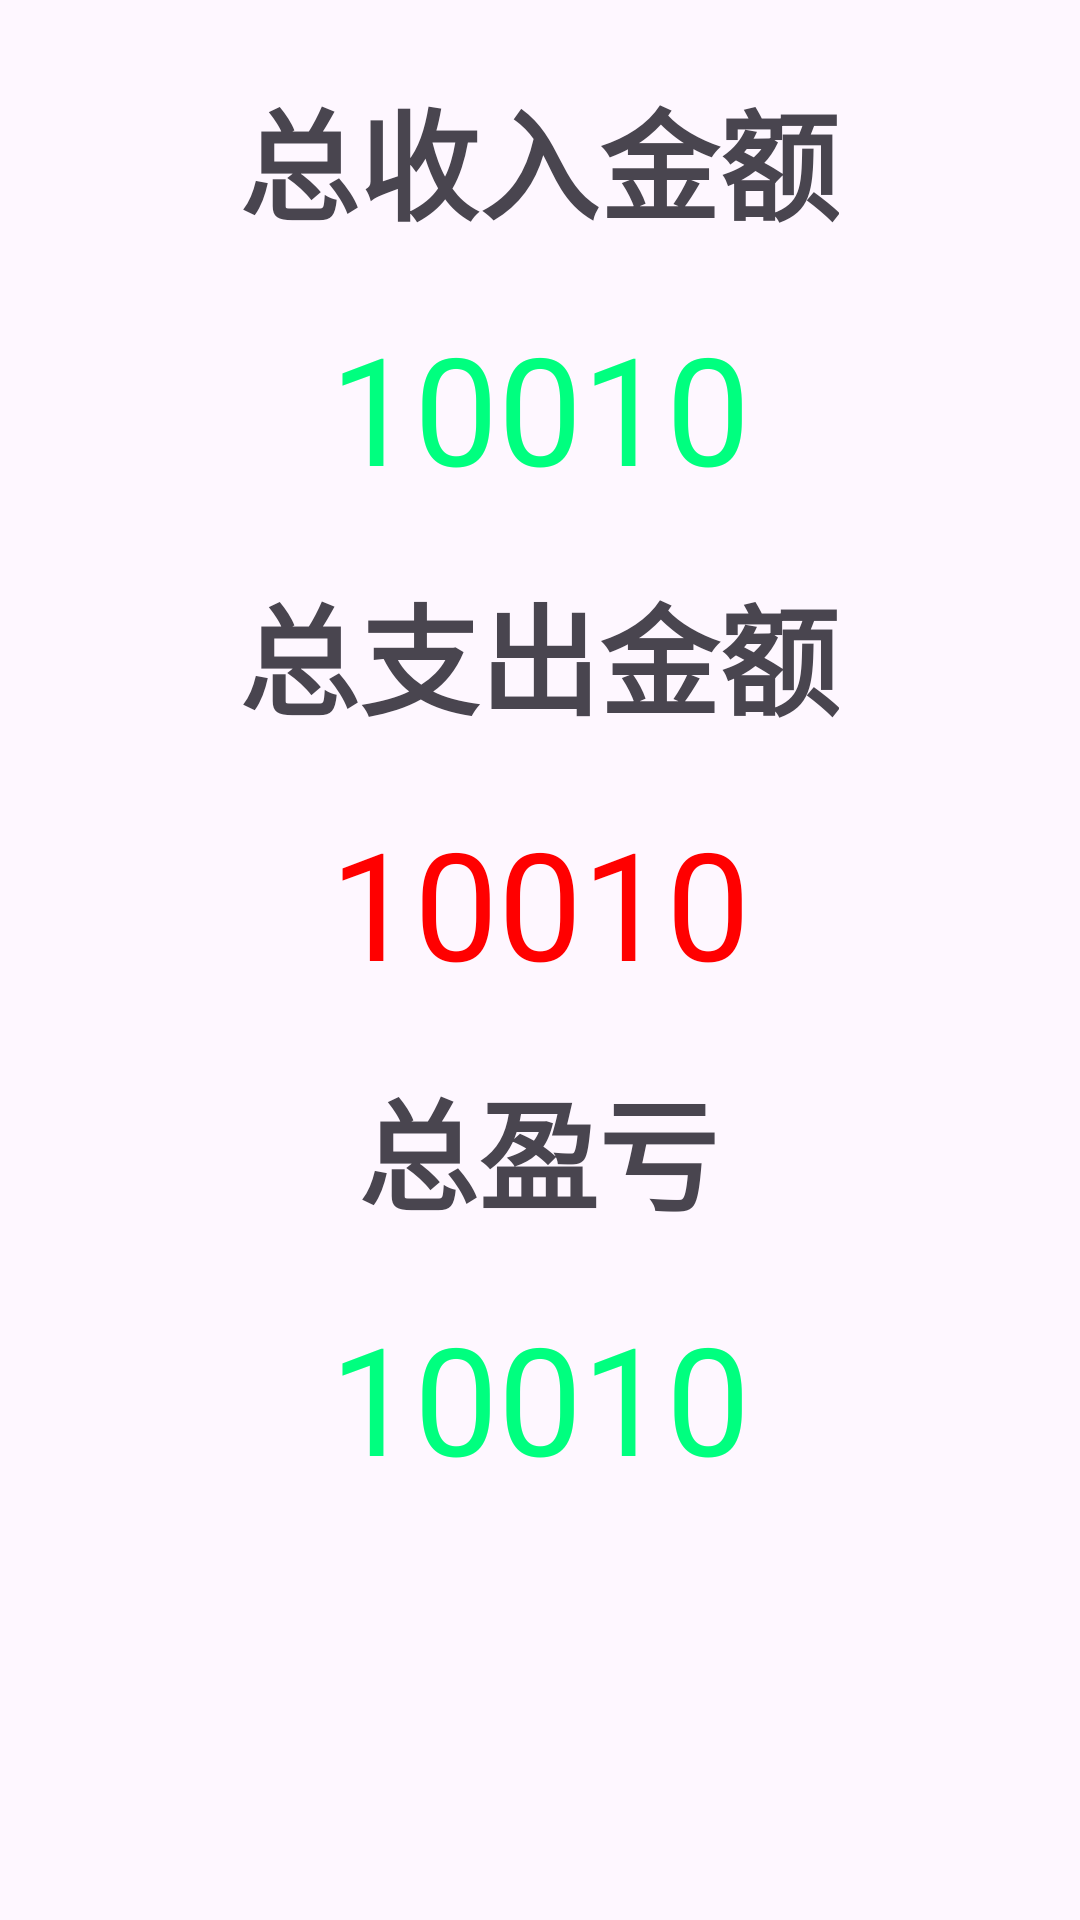

Produce the Android XML layout that renders to this screen, including the resource entries it uses.
<!-- AndroidManifest.xml: application theme Theme.Bookkeeping -->
<!-- res/layout/fragment_total.xml -->
<?xml version="1.0" encoding="utf-8"?>
<androidx.constraintlayout.widget.ConstraintLayout xmlns:android="http://schemas.android.com/apk/res/android"
    xmlns:tools="http://schemas.android.com/tools"
    android:layout_width="match_parent"
    android:layout_height="match_parent"
    xmlns:app="http://schemas.android.com/apk/res-auto">

    <TextView
        android:id="@+id/textView3"
        android:layout_width="wrap_content"
        android:layout_height="wrap_content"
        android:layout_marginTop="24dp"
        android:text="总收入金额"
        android:textSize="40sp"
        android:textStyle="bold"
        app:layout_constraintEnd_toEndOf="parent"
        app:layout_constraintHorizontal_bias="0.497"
        app:layout_constraintStart_toStartOf="parent"
        app:layout_constraintTop_toTopOf="parent" />

    <TextView
        android:id="@+id/textView2"
        android:layout_width="wrap_content"
        android:layout_height="wrap_content"
        android:layout_marginTop="20dp"
        android:text="总支出金额"
        android:textSize="40sp"
        android:textStyle="bold"
        app:layout_constraintEnd_toEndOf="parent"
        app:layout_constraintHorizontal_bias="0.497"
        app:layout_constraintStart_toStartOf="parent"
        app:layout_constraintTop_toBottomOf="@+id/get" />

    <TextView
        android:id="@+id/get"
        android:layout_width="wrap_content"
        android:layout_height="wrap_content"
        android:layout_marginTop="20dp"
        android:text="10010"
        android:textColor="@color/green"
        android:textSize="50sp"
        app:layout_constraintEnd_toEndOf="@+id/textView3"
        app:layout_constraintHorizontal_bias="0.508"
        app:layout_constraintStart_toStartOf="@+id/textView3"
        app:layout_constraintTop_toBottomOf="@+id/textView3" />

    <TextView
        android:id="@+id/pay"
        android:layout_width="wrap_content"
        android:layout_height="wrap_content"
        android:layout_marginTop="20dp"
        android:text="10010"
        android:textColor="@color/red"
        android:textSize="50sp"
        app:layout_constraintEnd_toEndOf="@+id/textView2"
        app:layout_constraintHorizontal_bias="0.508"
        app:layout_constraintStart_toStartOf="@+id/textView2"
        app:layout_constraintTop_toBottomOf="@+id/textView2" />

    <TextView
        android:id="@+id/textView4"
        android:layout_width="wrap_content"
        android:layout_height="wrap_content"
        android:layout_marginTop="20dp"
        android:text="总盈亏"
        android:textSize="40sp"
        android:textStyle="bold"
        app:layout_constraintEnd_toEndOf="parent"
        app:layout_constraintHorizontal_bias="0.497"
        app:layout_constraintStart_toStartOf="parent"
        app:layout_constraintTop_toBottomOf="@+id/pay" />


    <TextView
        android:id="@+id/netincome"
        android:layout_width="wrap_content"
        android:layout_height="wrap_content"
        android:layout_marginTop="20dp"
        android:text="10010"
        android:textColor="@color/green"
        android:textSize="50sp"
        app:layout_constraintEnd_toEndOf="@+id/textView4"
        app:layout_constraintHorizontal_bias="0.476"
        app:layout_constraintStart_toStartOf="@+id/textView4"
        app:layout_constraintTop_toBottomOf="@+id/textView4" />


</androidx.constraintlayout.widget.ConstraintLayout>
<!-- resources referenced by this layout -->
<resources>
  <color name="green">#FF00FF7F</color>
  <color name="red">#FFFF0000</color>
  <style name="Theme.Bookkeeping" parent="Base.Theme.Bookkeeping" />
  <style name="Base.Theme.Bookkeeping" parent="Theme.Material3.DayNight.NoActionBar">
          
          
          
          <item name="colorPrimary">@color/purple_500</item>
          <item name="colorPrimaryVariant">@color/purple_700</item>
          <item name="colorOnPrimary">@color/white</item>
          
          <item name="colorSecondary">@color/teal_200</item>
          <item name="colorSecondaryVariant">@color/teal_700</item>
          <item name="colorOnSecondary">@color/black</item>
          
          <item name="android:statusBarColor" tools:targetApi="l">?attr/colorPrimaryVariant</item>
          
      </style>
  <color name="purple_500">#FF6200EE</color>
  <color name="purple_700">#FF3700B3</color>
  <color name="white">#FFFFFFFF</color>
  <color name="teal_200">#FF03DAC5</color>
  <color name="teal_700">#FF018786</color>
  <color name="black">#FF000000</color>
</resources>
